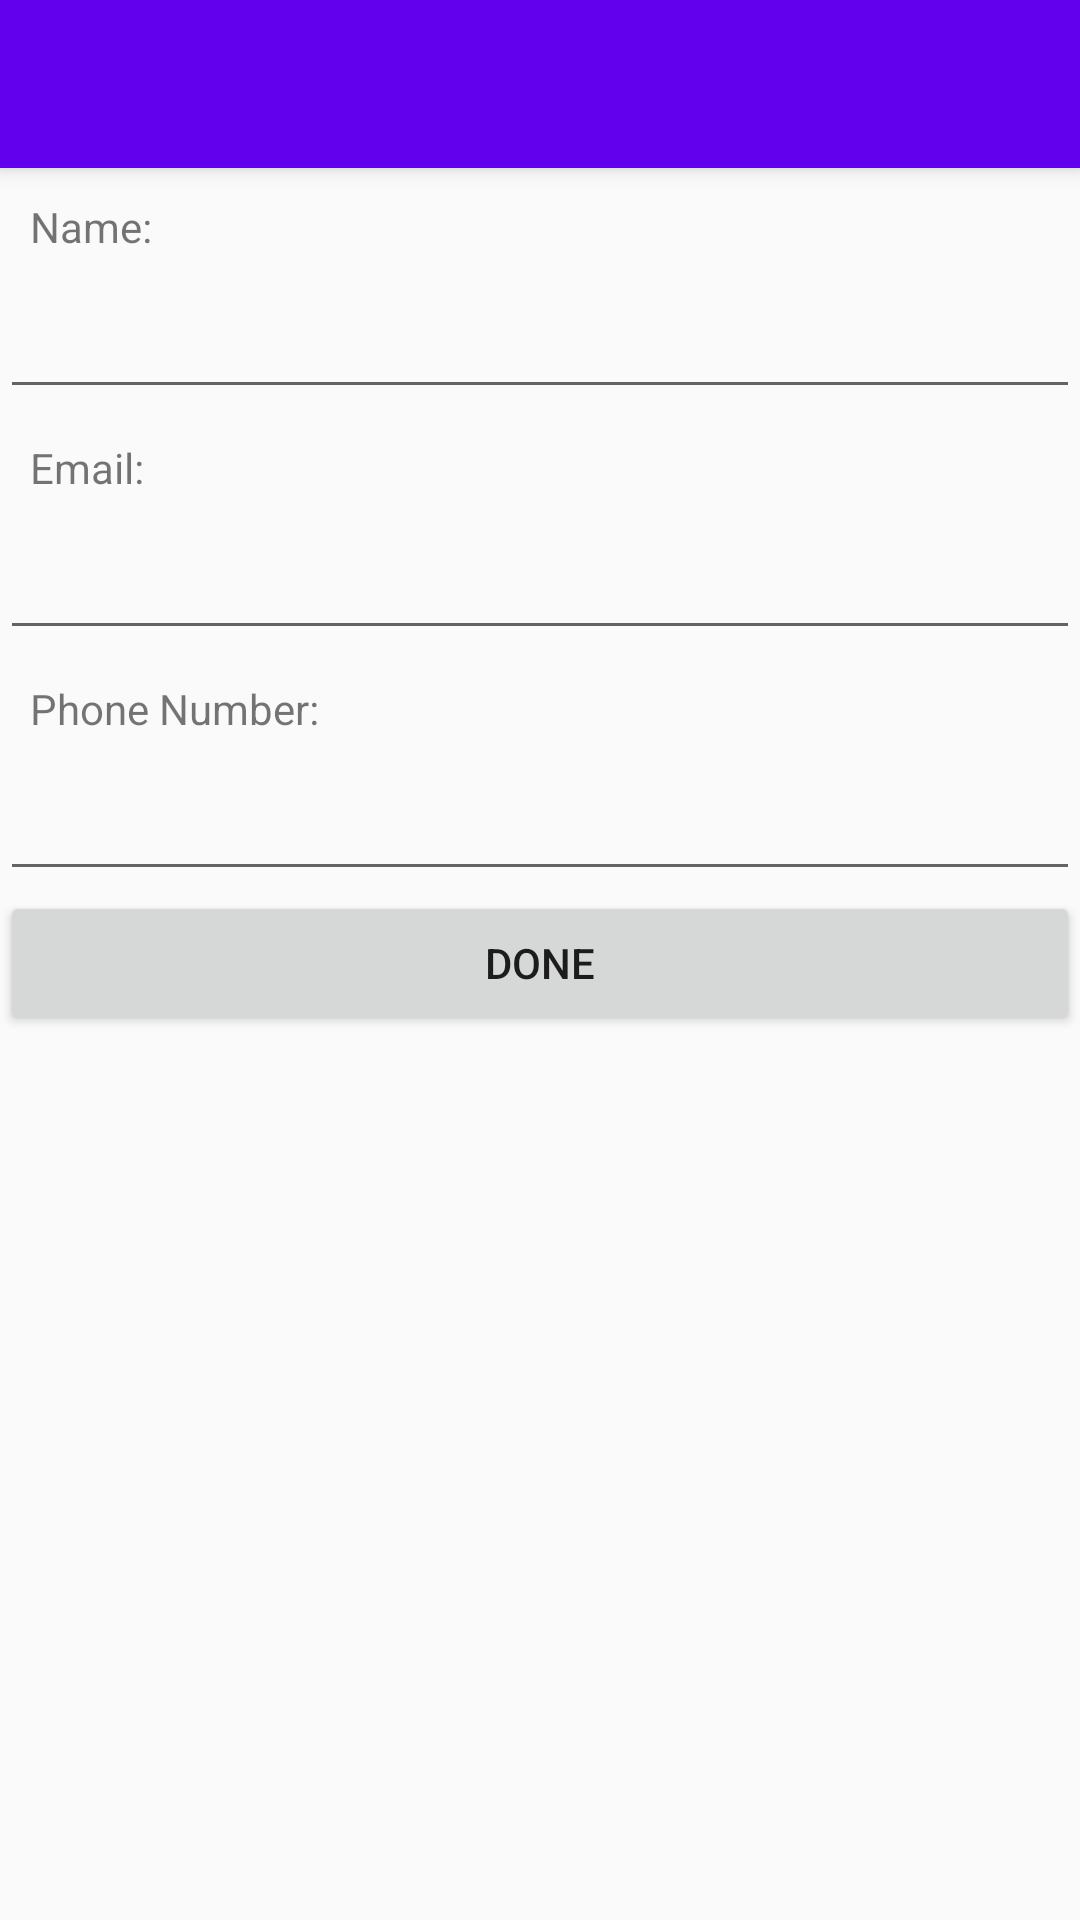

Layout XML and referenced resources for this Android screen:
<!-- AndroidManifest.xml: application theme Theme.AppCompat.Light.NoActionBar -->
<!-- res/layout/activity_new_contact_view.xml -->
<?xml version="1.0" encoding="utf-8"?>
<LinearLayout
    xmlns:android="http://schemas.android.com/apk/res/android"
    android:layout_width="match_parent"
    android:layout_height="match_parent"
    android:orientation="vertical" >

    <include layout="@layout/titlebar" />

    <ScrollView
        android:layout_width="match_parent"
        android:layout_height="match_parent" >

        <LinearLayout
            android:layout_width="match_parent"
            android:layout_height="match_parent"
            android:orientation="vertical">

            <TextView
                android:layout_width="wrap_content"
                android:layout_height="wrap_content"
                android:layout_margin="10dp"
                android:text="Name: "/>

            <EditText
                android:layout_width="match_parent"
                android:layout_height="wrap_content"
                android:id="@+id/nameField"
                android:inputType="textPersonName"/>

            <TextView
                android:layout_width="wrap_content"
                android:layout_height="wrap_content"
                android:layout_margin="10dp"
                android:text="Email: "/>

            <EditText
                android:layout_width="match_parent"
                android:layout_height="wrap_content"
                android:id="@+id/emailAddressField"
                android:inputType="textEmailAddress"/>

            <TextView
                android:layout_width="wrap_content"
                android:layout_height="wrap_content"
                android:layout_margin="10dp"
                android:text="Phone Number: "/>

            <EditText
                android:layout_width="match_parent"
                android:layout_height="wrap_content"
                android:id="@+id/phoneNumberField"
                android:inputType="text"/>

            <Button
                android:layout_width="match_parent"
                android:layout_height="wrap_content"
                android:text="Done"
                android:id="@+id/addContactButton"/>

        </LinearLayout>

    </ScrollView>

</LinearLayout>
<!-- res/layout/titlebar.xml (included above) -->
<?xml version="1.0" encoding="utf-8"?>
<android.support.v7.widget.Toolbar
    xmlns:android="http://schemas.android.com/apk/res/android"
    android:id="@+id/titlebar"
    android:layout_width="match_parent"
    android:layout_height="?attr/actionBarSize"
    android:background="@color/colorPrimary"
    style="@style/MyToolbar"
    />
<!-- resources referenced by this layout -->
<resources>
  <style name="MyToolbar">
          <item name="theme">@style/ThemeOverlay.AppCompat.Dark</item>
          <item name="android:background">?colorPrimary</item>
          <item name="android:elevation">4dp</item>
      </style>
  <!-- not gathered from this repository: default colours our renderer supplied (Android Studio template values) -->
  <color name="colorPrimary">#FF6200EE</color>
</resources>
